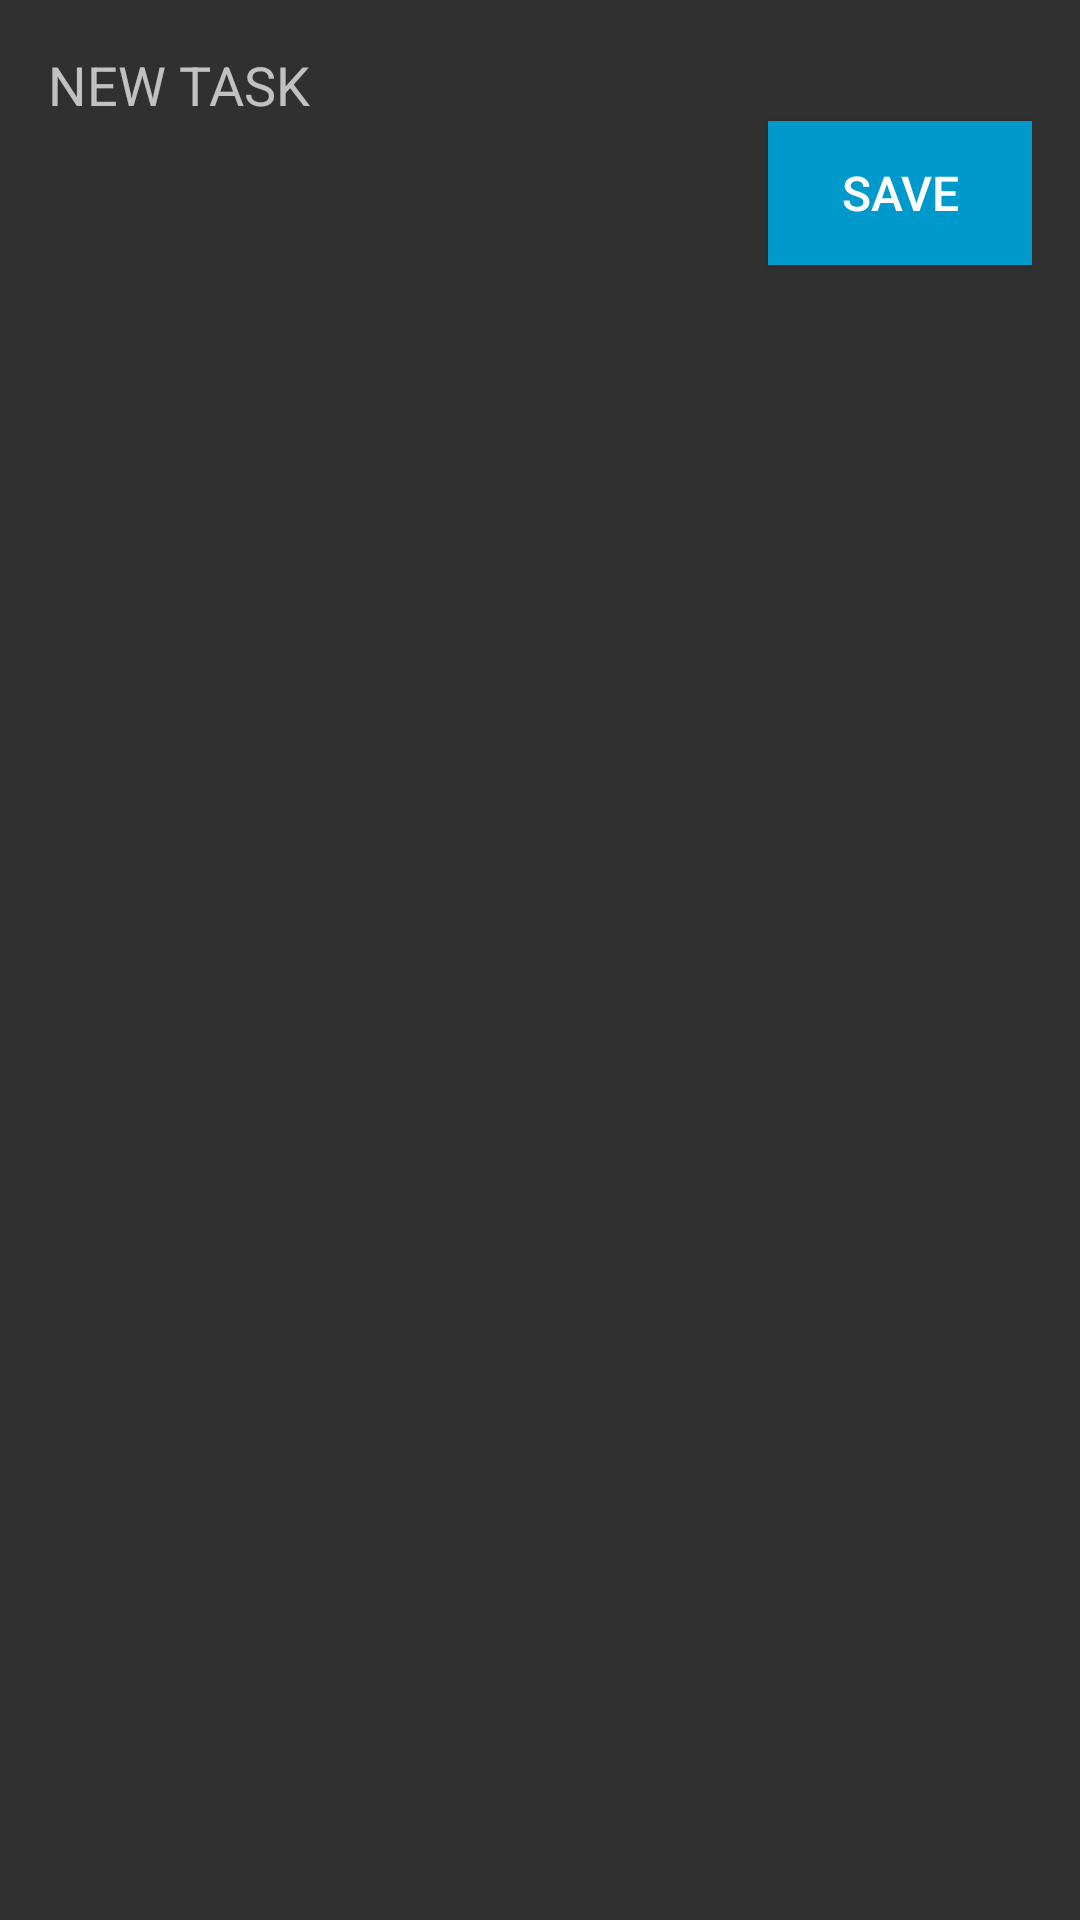

This screen was rendered from an Android layout file. Write that file and the resources it references.
<!-- AndroidManifest.xml: application theme Theme.AppCompat -->
<!-- res/layout/new_task.xml -->
<RelativeLayout xmlns:android="http://schemas.android.com/apk/res/android"
    android:layout_width="match_parent"
    android:layout_height="wrap_content"
    android:padding="16dp">

    <EditText
        android:id="@+id/newTaskText"
        android:layout_width="match_parent"
        android:layout_height="wrap_content"
        android:background="@null"
        android:textAppearance="@style/TextAppearance.AppCompat.Medium"
        android:hint="@string/new_task" />

    <Button
        android:id="@+id/newTaskButton"
        android:layout_width="wrap_content"
        android:layout_height="wrap_content"
        android:layout_below="@id/newTaskText"
        android:textSize="16sp"
        android:layout_alignParentEnd="true"
        android:background="@android:color/holo_blue_dark"
        android:text="@string/save"
        android:textAllCaps="false"
        android:textColor="@android:color/white" />

</RelativeLayout>
<!-- resources referenced by this layout -->
<resources>
  <string name="new_task">NEW TASK</string>
  <string name="save">SAVE</string>
</resources>
